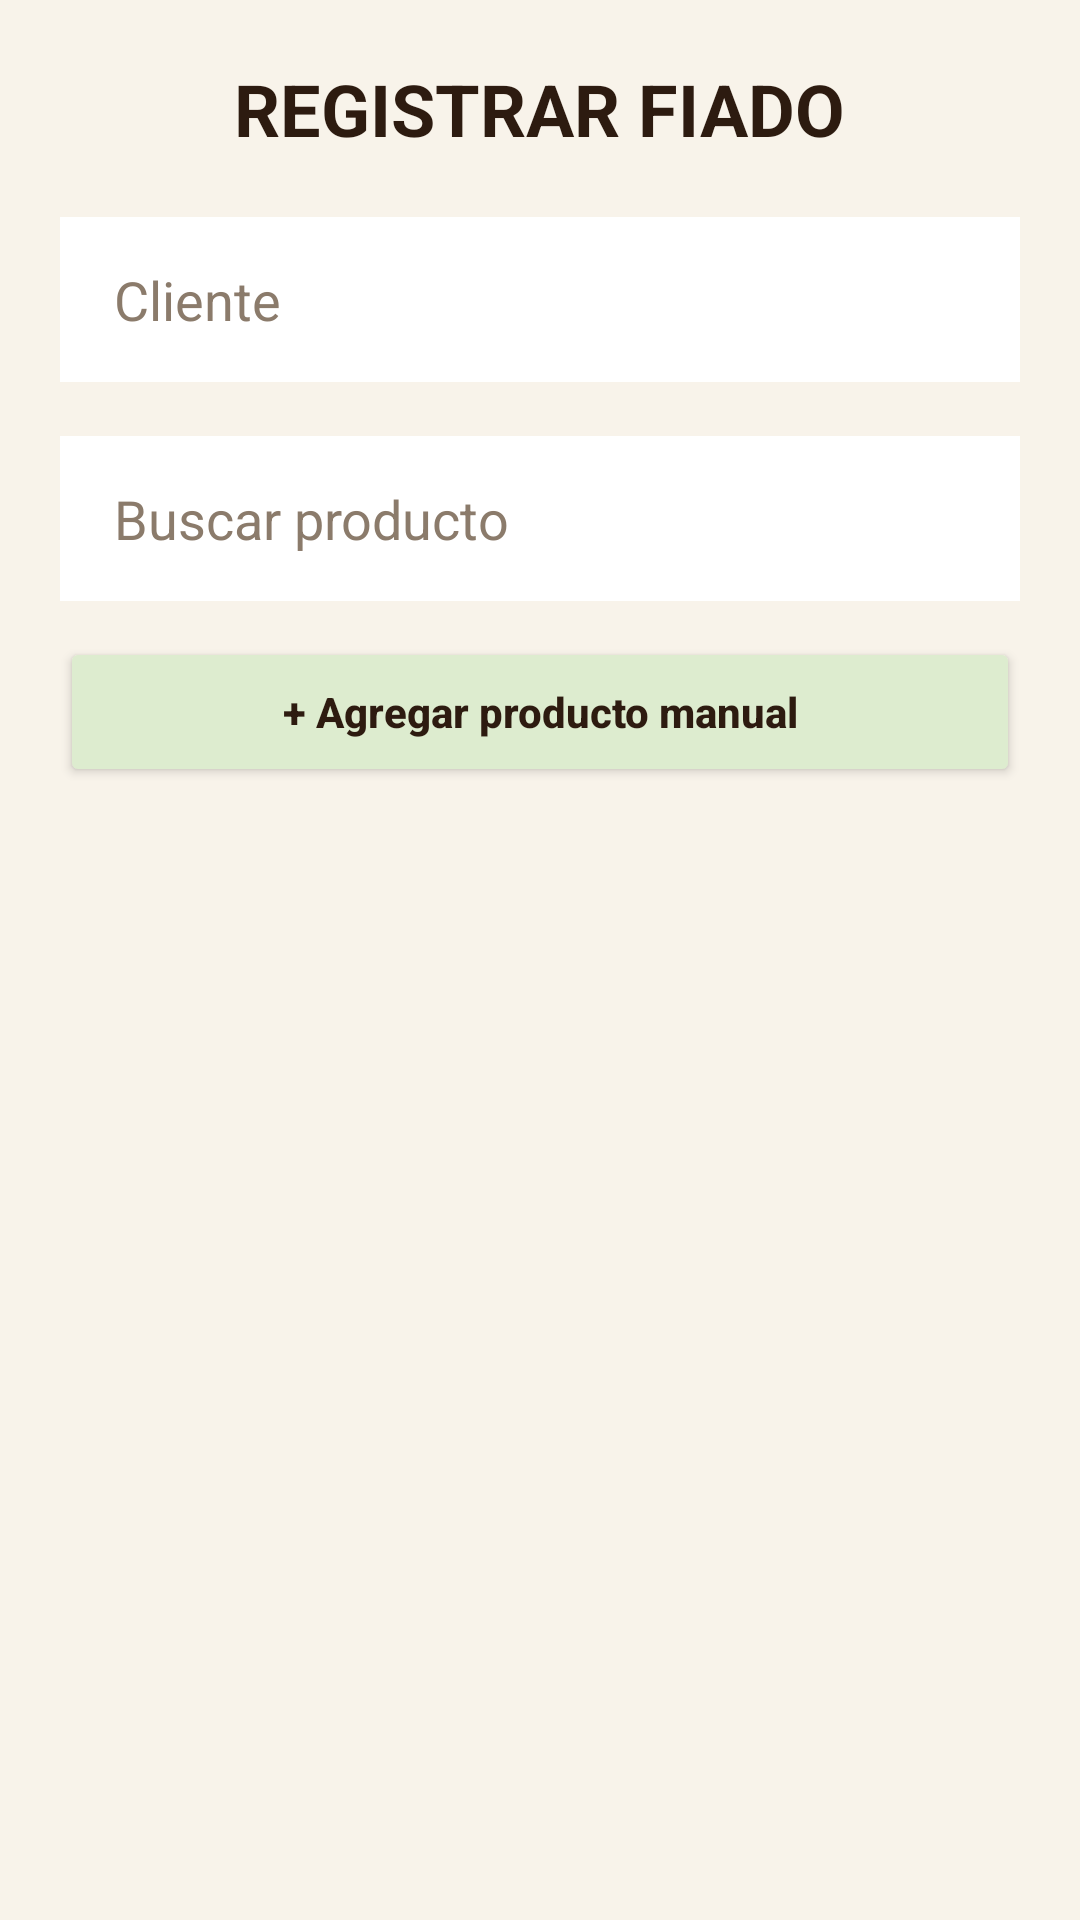

Write the Android layout XML for this screen, with the resource values it uses.
<!-- AndroidManifest.xml: application theme Theme.Pananegria -->
<!-- res/layout/bottomsheet_registrar_deuda.xml -->
<?xml version="1.0" encoding="utf-8"?>
<androidx.core.widget.NestedScrollView
    xmlns:android="http://schemas.android.com/apk/res/android"

    android:layout_width="match_parent"

    android:layout_height="wrap_content"

    android:fillViewport="true"

    android:background="#F8F3EA">

    <LinearLayout

        android:layout_width="match_parent"

        android:layout_height="wrap_content"

        android:orientation="vertical"

        android:padding="20dp">

        

        <TextView
            android:layout_width="wrap_content"

            android:layout_height="wrap_content"

            android:text="REGISTRAR FIADO"

            android:textSize="24sp"

            android:textStyle="bold"

            android:textColor="#2D1B10"

            android:layout_gravity="center_horizontal"/>

        

        <AutoCompleteTextView
            android:id="@+id/editCliente"

            android:layout_width="match_parent"

            android:layout_height="55dp"

            android:layout_marginTop="20dp"

            android:background="#FFFFFF"

            android:hint="Cliente"

            android:textColor="#2D1B10"

            android:textColorHint="#8B7B6B"

            android:paddingStart="18dp"

            android:paddingEnd="18dp"/>

        

        <AutoCompleteTextView
            android:id="@+id/editBuscarProducto"

            android:layout_width="match_parent"

            android:layout_height="55dp"

            android:layout_marginTop="18dp"

            android:background="#FFFFFF"

            android:hint="Buscar producto"

            android:textColor="#2D1B10"

            android:textColorHint="#8B7B6B"

            android:paddingStart="18dp"

            android:paddingEnd="18dp"/>

        

        <Button
            android:id="@+id/btnAgregarManual"

            android:layout_width="match_parent"

            android:layout_height="50dp"

            android:layout_marginTop="12dp"

            android:text="+ Agregar producto manual"

            android:textAllCaps="false"

            android:textStyle="bold"

            android:textColor="#2D1B10"

            android:backgroundTint="#DDECCF"/>

        

        <androidx.recyclerview.widget.RecyclerView
            android:id="@+id/recyclerProductosSeleccionados"

            android:layout_width="match_parent"

            android:layout_height="350dp"

            android:layout_marginTop="18dp"

            android:nestedScrollingEnabled="false"/>

        

        <LinearLayout
            android:layout_width="match_parent"

            android:layout_height="wrap_content"

            android:orientation="horizontal"

            android:gravity="center_vertical"

            android:layout_marginTop="18dp">

            <TextView
                android:layout_width="0dp"

                android:layout_height="wrap_content"

                android:layout_weight="1"

                android:text="TOTAL"

                android:textStyle="bold"

                android:textSize="20sp"

                android:textColor="#2D1B10"/>

            <TextView
                android:id="@+id/textTotalFiado"

                android:layout_width="wrap_content"

                android:layout_height="wrap_content"

                android:text="$0"

                android:textStyle="bold"

                android:textSize="28sp"

                android:textColor="#D13A2E"/>
        </LinearLayout>

        

        <Button
            android:id="@+id/btnRegistrarFiado"

            android:layout_width="match_parent"

            android:layout_height="58dp"

            android:layout_marginTop="20dp"

            android:layout_marginBottom="30dp"

            android:text="REGISTRAR FIADO"

            android:textStyle="bold"

            android:textColor="#2D1B10"

            android:textSize="18sp"

            android:backgroundTint="#F3CD72"/>

    </LinearLayout>

</androidx.core.widget.NestedScrollView>
<!-- resources referenced by this layout -->
<resources>
  <style name="Theme.Pananegria" parent="Base.Theme.Pananegria" />
  <style name="Base.Theme.Pananegria" parent="Theme.Material3.Light.NoActionBar">
          
          
      </style>
</resources>
